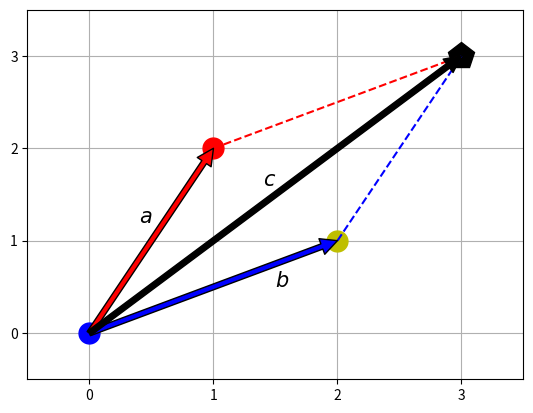

This chart was generated by the following Python code:
import numpy as np
import matplotlib.pylab as plt

# sum of vectors
a = np.array([1,2])
b = np.array([2,1])
c = a+b

plt.plot(0,0,'bo',ms=15)
plt.plot(a[0],a[1],'ro',ms=15)
plt.plot(b[0],b[1],'yo',ms=15)
plt.plot(c[0],c[1],'kp',ms=20)

plt.annotate('',xy=a,xytext=(0,0),arrowprops=dict(facecolor='red'))
plt.annotate('',xy=b,xytext=(0,0),arrowprops=dict(facecolor='blue'))
plt.annotate('',xy=c,xytext=(0,0),arrowprops=dict(facecolor='black'))

plt.plot([a[0],c[0]],[a[1],c[1]], 'r--')        # a 와 c 를 잇는 점선 그리기
plt.plot([b[0],c[0]],[b[1],c[1]], 'b--')

plt.text(0.4,1.2,'$a$',fontdict={'size':15})
plt.text(1.5,0.5,'$b$',fontdict={'size':15})
plt.text(1.4,1.6,'$c$',fontdict={'size':15})

plt.xticks(np.arange(-2,5))
plt.yticks(np.arange(-2,5))
plt.xlim(-0.5,3.5)
plt.ylim(-0.5,3.5)

plt.grid(True)
plt.show()